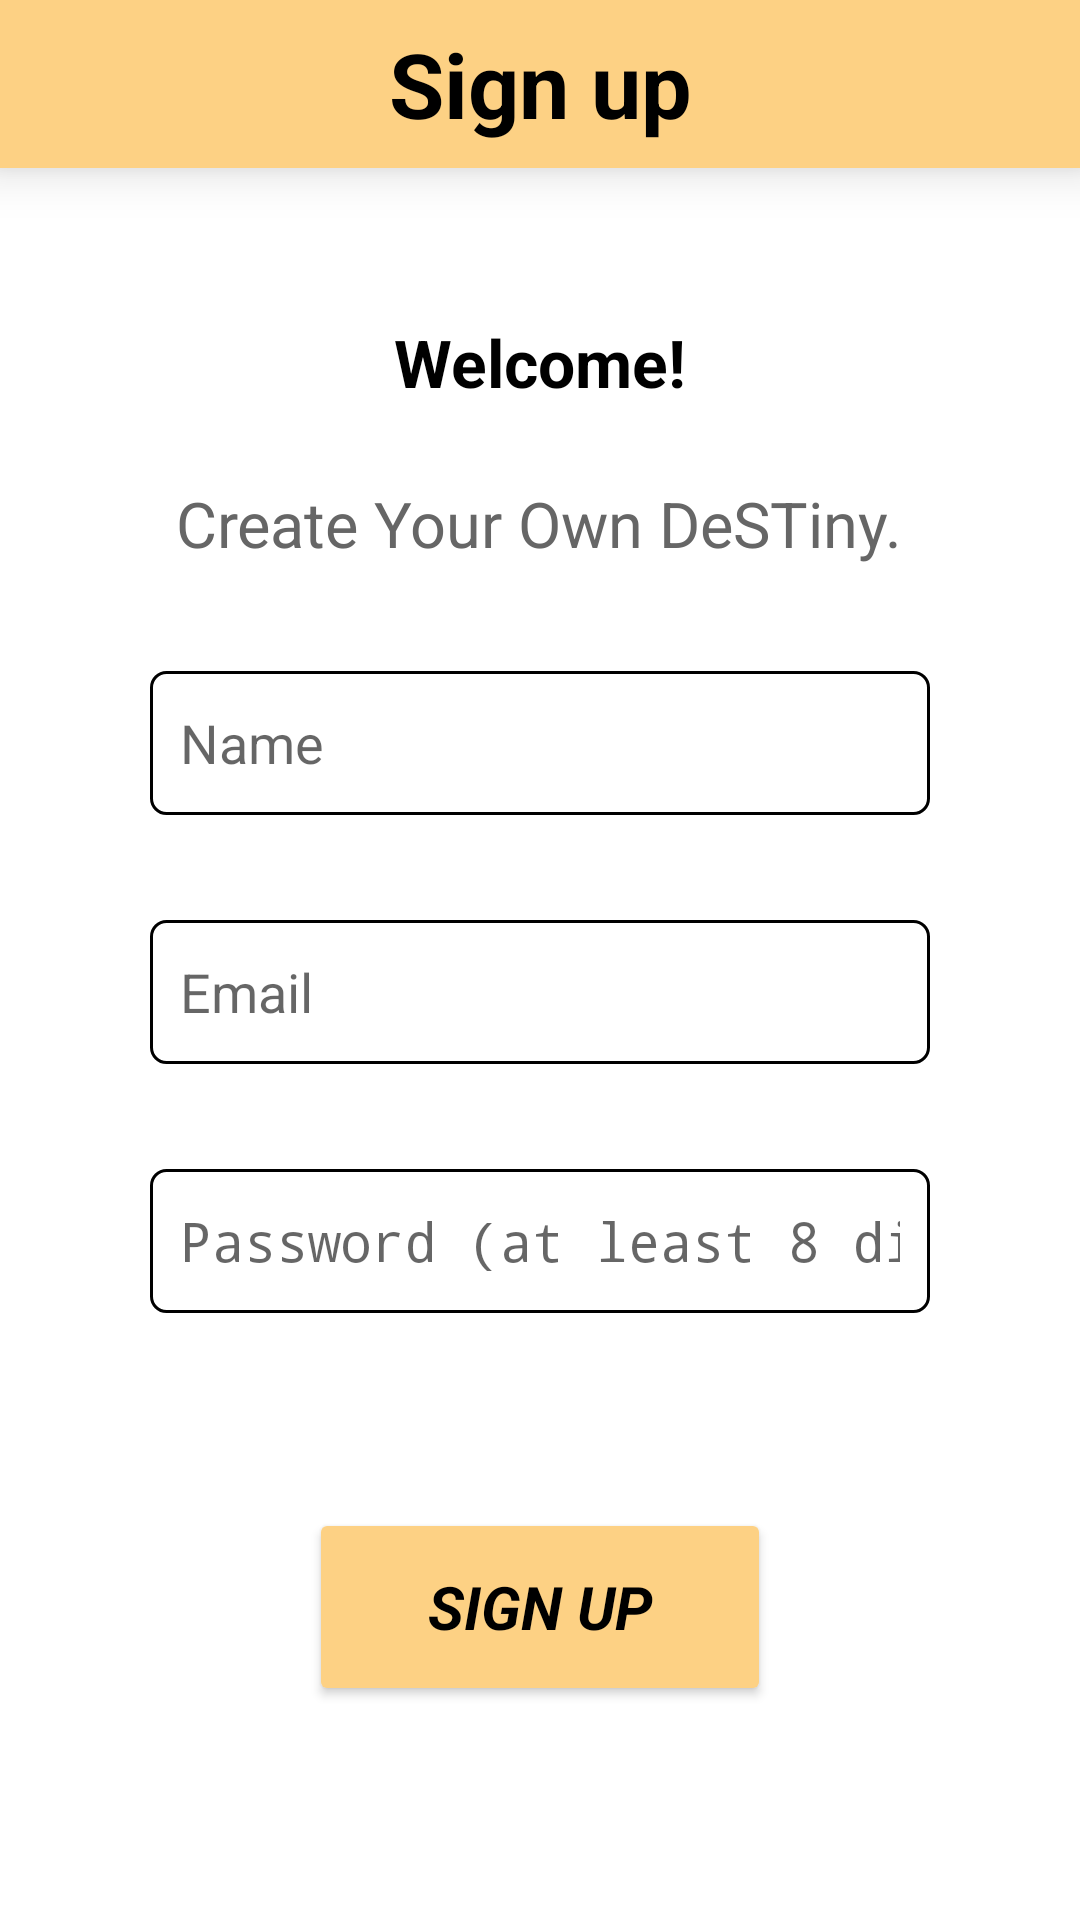

Here is an Android app screen rendered from its layout file. Give the layout XML and the strings, colors and styles it references.
<!-- AndroidManifest.xml: application theme Theme.MyApplication -->
<!-- res/layout/activity_register_page.xml -->
<?xml version="1.0" encoding="utf-8"?>
<LinearLayout
    xmlns:android="http://schemas.android.com/apk/res/android"
    xmlns:app="http://schemas.android.com/apk/res-auto"
    xmlns:tools="http://schemas.android.com/tools"
    android:id="@+id/SignUpPage"
    android:layout_width="match_parent"
    android:layout_height="match_parent"
    tools:context=".GeneralModule.RegisterPage"
    android:orientation="vertical"
    android:background="@color/white">

    <androidx.appcompat.widget.Toolbar
        android:layout_width="match_parent"
        android:layout_height="wrap_content"
        android:background="@color/bright_pink"
        android:minHeight="?actionBarSize"
        android:elevation="10dp"
        android:theme="?actionBarTheme">

        <ImageButton
            android:id="@+id/imageButton3"
            android:layout_width="wrap_content"
            android:layout_height="wrap_content"
            android:background="#00000000"
            app:srcCompat="@drawable/icon_left_arrow"
            android:onClick="backButton3"/>

        <TextView
            android:id="@+id/Sign_Up_Title"
            android:layout_width="wrap_content"
            android:layout_height="wrap_content"
            android:text="Sign up"
            android:textColor="@color/black"
            android:textSize="30dp"
            android:textStyle="bold"
            android:layout_gravity="center_horizontal"/>

    </androidx.appcompat.widget.Toolbar>

    <LinearLayout
        android:orientation="vertical"
        android:layout_width="match_parent"
        android:layout_height="wrap_content"
        android:gravity="center_horizontal"
        android:paddingTop="50dp"
        android:paddingStart="30dp"
        android:paddingEnd="30dp"
        android:paddingBottom="35dp"
        >

        <TextView
            android:layout_width="wrap_content"
            android:layout_height="wrap_content"
            android:text="Welcome!"
            android:textColor="@color/black"
            android:textSize="22dp"
            android:textStyle="bold"
            />

        <TextView
            android:layout_width="wrap_content"
            android:layout_height="wrap_content"
            android:id="@+id/showTextfromLogin"
            android:text="Create Your Own DeSTiny."
            android:textColor="@color/grey"
            android:textSize="21dp"
            android:layout_marginTop="25dp"
            />

        <EditText
            android:id="@+id/editTextTextPersonName"
            android:layout_width="match_parent"
            android:layout_height="wrap_content"
            android:layout_marginTop="35dp"
            android:layout_marginStart="20dp"
            android:layout_marginEnd="20dp"
            android:ems="10"
            android:hint="Name"
            android:inputType="textPersonName"
            android:minHeight="48dp"
            android:background="@drawable/enter_email"/>


        <EditText
            android:id="@+id/editTextTextEmailAddress"
            android:layout_width="match_parent"
            android:layout_height="wrap_content"
            android:layout_marginTop="35dp"
            android:layout_marginStart="20dp"
            android:layout_marginEnd="20dp"
            android:autofillHints=""
            android:background="@drawable/enter_email"
            android:ems="10"
            android:hint="Email"
            android:inputType="textWebEmailAddress|textPersonName"
            android:minHeight="48dp"
            android:textColor="@color/black"
            />

        <EditText
            android:id="@+id/editTextTextPassword"
            android:layout_width="match_parent"
            android:layout_height="wrap_content"
            android:layout_marginTop="35dp"
            android:layout_marginStart="20dp"
            android:layout_marginEnd="20dp"
            android:ems="0"
            android:hint="Password (at least 8 digitals)"
            android:inputType="textPassword"
            android:minHeight="48dp"
            android:textColor="@color/black"
            android:layout_marginLeft="48dp"
            android:layout_marginRight="48dp"
            android:background="@drawable/enter_email"

            />

9



    </LinearLayout>


    <LinearLayout
        android:layout_width="match_parent"
        android:layout_height="wrap_content"
        android:paddingTop="30dp"
        android:gravity="center">

        <Button
            android:id="@+id/Register_Button"
            android:layout_width="154dp"
            android:layout_height="66dp"
            android:backgroundTint="#FDD184"
            android:textColor="#000000"
            android:textSize="20sp"
            android:textStyle="bold|italic"
            app:cornerRadius="20dp"
            android:fontFamily="sans-serif"
            android:onClick="SignUp"
            android:text="Sign Up"
            android:textAlignment="center"
            />

    </LinearLayout>









</LinearLayout>
<!-- resources referenced by this layout -->
<resources>
  <color name="black">#FF000000</color>
  <color name="bright_pink">#FDD184</color>
  <color name="grey">    #666666</color>
  <color name="white">#FFFFFFFF</color>
  <!-- drawable enter_email (drawable-v24) -->
  <?xml version="1.0" encoding="utf-8"?>
  <shape xmlns:android="http://schemas.android.com/apk/res/android">
  
      <solid android:color="@color/white" />
  
      <padding
          android:bottom="10dp"
          android:left="10dp"
          android:right="10dp"
          android:top="10dp" />
  
      <stroke
          android:width="1dp"
          android:color="@color/black" />
  
      <corners android:radius="5dp" />
  
  </shape>
  <style name="Theme.MyApplication" parent="Theme.MaterialComponents.Light.NoActionBar.Bridge">
  
           
  
  
  
      </style>
</resources>
